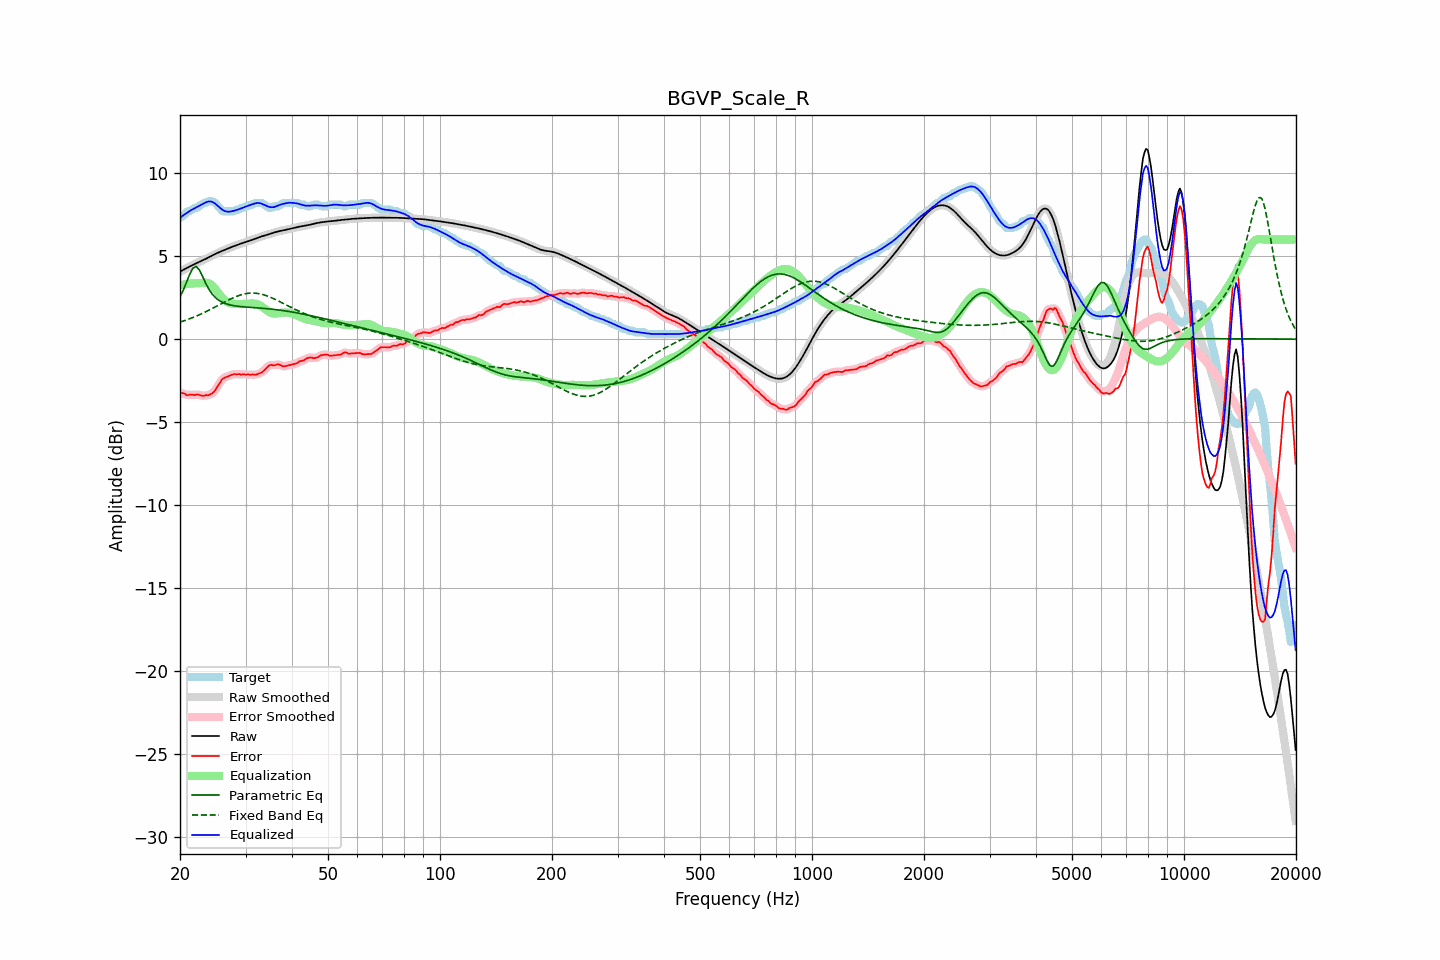

Source data for this figure (header and first rows):
frequency, raw, error, smoothed, error_smoothed, equalization, parametric_eq, fixed_band_eq, equalized_raw, equalized_smoothed, target
20.00, 4.07, -3.24, 4.07, -3.22, 3.24, 2.55, 1.03, 7.31, 7.31, 7.31
20.20, 4.12, -3.24, 4.12, -3.25, 3.26, 2.75, 1.06, 7.39, 7.39, 7.36
20.40, 4.17, -3.27, 4.17, -3.28, 3.28, 2.94, 1.09, 7.46, 7.46, 7.44
20.61, 4.23, -3.29, 4.23, -3.31, 3.30, 3.18, 1.12, 7.53, 7.53, 7.51
20.81, 4.28, -3.37, 4.28, -3.35, 3.32, 3.41, 1.16, 7.59, 7.59, 7.65
21.02, 4.33, -3.38, 4.33, -3.36, 3.33, 3.65, 1.19, 7.66, 7.66, 7.71
21.23, 4.38, -3.34, 4.38, -3.36, 3.34, 3.90, 1.23, 7.72, 7.72, 7.72
21.44, 4.43, -3.34, 4.43, -3.35, 3.35, 4.09, 1.27, 7.78, 7.78, 7.77
21.66, 4.48, -3.35, 4.48, -3.35, 3.36, 4.27, 1.30, 7.83, 7.83, 7.83
21.87, 4.52, -3.38, 4.52, -3.35, 3.36, 4.33, 1.34, 7.88, 7.88, 7.90
22.09, 4.57, -3.34, 4.57, -3.35, 3.36, 4.38, 1.38, 7.93, 7.93, 7.91
22.31, 4.61, -3.33, 4.61, -3.35, 3.37, 4.28, 1.42, 7.98, 7.98, 7.95
22.54, 4.66, -3.36, 4.66, -3.36, 3.38, 4.18, 1.47, 8.03, 8.03, 8.02
22.76, 4.70, -3.40, 4.70, -3.39, 3.39, 3.98, 1.51, 8.09, 8.09, 8.10
22.99, 4.74, -3.41, 4.74, -3.41, 3.40, 3.79, 1.56, 8.14, 8.14, 8.16
23.22, 4.79, -3.42, 4.79, -3.40, 3.40, 3.58, 1.60, 8.19, 8.19, 8.21
23.45, 4.84, -3.37, 4.84, -3.40, 3.40, 3.37, 1.65, 8.24, 8.24, 8.21
23.69, 4.89, -3.38, 4.89, -3.38, 3.39, 3.18, 1.70, 8.28, 8.28, 8.27
23.92, 4.94, -3.37, 4.94, -3.36, 3.36, 3.00, 1.74, 8.30, 8.30, 8.31
24.16, 4.99, -3.32, 4.99, -3.33, 3.31, 2.86, 1.79, 8.30, 8.30, 8.31
24.40, 5.04, -3.27, 5.04, -3.27, 3.23, 2.72, 1.84, 8.27, 8.27, 8.31
24.65, 5.09, -3.18, 5.09, -3.18, 3.13, 2.61, 1.89, 8.22, 8.22, 8.27
24.89, 5.14, -3.07, 5.14, -3.06, 3.02, 2.51, 1.95, 8.16, 8.16, 8.21
25.14, 5.18, -2.90, 5.18, -2.92, 2.89, 2.43, 2.00, 8.08, 8.08, 8.09
25.39, 5.23, -2.75, 5.23, -2.75, 2.76, 2.35, 2.05, 7.99, 7.99, 7.98
25.65, 5.27, -2.62, 5.27, -2.59, 2.64, 2.29, 2.10, 7.91, 7.91, 7.88
25.91, 5.31, -2.45, 5.31, -2.47, 2.52, 2.24, 2.15, 7.83, 7.83, 7.76
26.16, 5.35, -2.36, 5.35, -2.37, 2.42, 2.19, 2.20, 7.76, 7.76, 7.71
26.43, 5.39, -2.32, 5.39, -2.31, 2.33, 2.15, 2.25, 7.72, 7.72, 7.71
26.69, 5.43, -2.28, 5.43, -2.27, 2.26, 2.12, 2.30, 7.69, 7.69, 7.71
26.96, 5.47, -2.24, 5.47, -2.24, 2.21, 2.09, 2.35, 7.68, 7.68, 7.71
27.23, 5.51, -2.20, 5.51, -2.20, 2.18, 2.07, 2.40, 7.69, 7.69, 7.71
27.50, 5.55, -2.16, 5.55, -2.15, 2.15, 2.04, 2.45, 7.70, 7.70, 7.71
27.77, 5.59, -2.12, 5.59, -2.13, 2.14, 2.03, 2.49, 7.72, 7.72, 7.71
28.05, 5.62, -2.10, 5.62, -2.12, 2.13, 2.01, 2.53, 7.75, 7.75, 7.72
28.33, 5.66, -2.13, 5.66, -2.11, 2.12, 2.00, 2.57, 7.78, 7.78, 7.79
28.62, 5.69, -2.12, 5.69, -2.12, 2.11, 1.98, 2.61, 7.81, 7.81, 7.81
28.90, 5.73, -2.11, 5.73, -2.12, 2.11, 1.97, 2.64, 7.84, 7.84, 7.83
29.19, 5.76, -2.15, 5.76, -2.12, 2.12, 1.96, 2.67, 7.88, 7.88, 7.91
29.48, 5.79, -2.11, 5.79, -2.13, 2.12, 1.95, 2.70, 7.92, 7.92, 7.91
29.78, 5.83, -2.13, 5.83, -2.13, 2.13, 1.94, 2.72, 7.96, 7.96, 7.95
30.08, 5.86, -2.15, 5.86, -2.13, 2.13, 1.94, 2.74, 7.99, 7.99, 8.01
30.38, 5.89, -2.12, 5.89, -2.14, 2.14, 1.93, 2.76, 8.03, 8.03, 8.01
30.68, 5.92, -2.13, 5.92, -2.14, 2.14, 1.92, 2.77, 8.06, 8.06, 8.05
30.99, 5.95, -2.16, 5.95, -2.13, 2.15, 1.91, 2.77, 8.10, 8.10, 8.11
31.30, 5.98, -2.12, 5.99, -2.14, 2.15, 1.91, 2.78, 8.13, 8.13, 8.11
31.61, 6.02, -2.14, 6.02, -2.14, 2.14, 1.90, 2.77, 8.16, 8.16, 8.16
31.93, 6.06, -2.15, 6.06, -2.13, 2.13, 1.89, 2.77, 8.19, 8.19, 8.21
32.24, 6.09, -2.12, 6.09, -2.12, 2.11, 1.89, 2.76, 8.20, 8.20, 8.21
32.57, 6.13, -2.08, 6.13, -2.09, 2.07, 1.88, 2.74, 8.20, 8.20, 8.21
32.89, 6.17, -2.04, 6.17, -2.04, 2.02, 1.87, 2.72, 8.19, 8.19, 8.21
33.22, 6.20, -2.00, 6.20, -1.99, 1.96, 1.86, 2.70, 8.15, 8.15, 8.20
33.55, 6.23, -1.91, 6.23, -1.91, 1.88, 1.86, 2.67, 8.11, 8.11, 8.14
33.89, 6.26, -1.81, 6.26, -1.81, 1.81, 1.85, 2.64, 8.07, 8.07, 8.07
34.23, 6.29, -1.72, 6.29, -1.71, 1.74, 1.84, 2.61, 8.02, 8.02, 8.00
34.57, 6.31, -1.62, 6.31, -1.63, 1.67, 1.83, 2.57, 7.99, 7.99, 7.93
34.92, 6.34, -1.56, 6.34, -1.58, 1.62, 1.82, 2.53, 7.96, 7.96, 7.91
35.27, 6.38, -1.55, 6.38, -1.56, 1.57, 1.81, 2.49, 7.95, 7.95, 7.92
35.62, 6.41, -1.58, 6.41, -1.56, 1.55, 1.80, 2.45, 7.95, 7.95, 7.99
35.97, 6.44, -1.57, 6.44, -1.56, 1.54, 1.79, 2.41, 7.98, 7.98, 8.01
... 635 more rows
